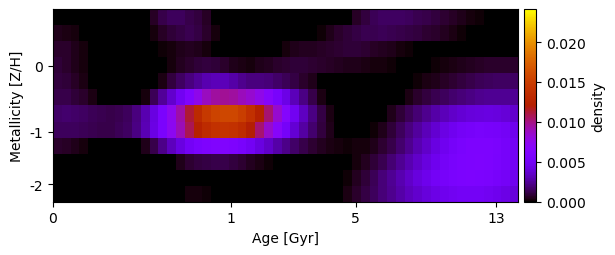

The table this chart was drawn from, first rows:
-2.245416066256942882e-04, -2.368713797495874236e-04, -3.037299200025915568e-04, -3.976444273833834608e-04, -4.682703986343742767e-04, -5.670348210409905179e-04, -6.240176263697427882e-04, -6.022372888465281175e-04, -5.138649143074909900e-04, -3.108382670901028771e-04, 4.508978927104043268e-05, 6.012312826694823616e-04, 1.160340018440304344e-03, 1.448722610313855604e-03, 1.444641018177337871e-03, 1.201362126910571551e-03, 9.872489709045109002e-04, 6.335785302161974289e-04, 8.113685474027353107e-05, -4.348660451983819364e-04, -6.605570825257798141e-04, -5.663688780598404764e-04, -4.448176660277748358e-04, -2.544064988426937048e-04
4.059592163958512779e-04, 3.424932226555986317e-04, 2.126533556710249247e-04, 4.774161730540797173e-05, -1.562935062674758067e-04, -3.857727883577923966e-04, -5.964608687470741074e-04, -7.338365698453532763e-04, -6.868890200874030842e-04, -5.177590983588005024e-04, -1.890020598329260663e-04, 2.419260335211502119e-04, 5.820457526977173071e-04, 8.745417820758514009e-04, 1.113256400481001628e-03, 1.240569676453275299e-03, 1.101503653768716451e-03, 6.920209290741895485e-04, 2.346638989998860083e-04, -1.631150066190876287e-04, -4.239495276128696973e-04, -6.469148445542318403e-04, -7.385261551652207157e-04, -7.176124986717252914e-04
7.439282249747908955e-04, 6.633980249312911286e-04, 4.647290581671977721e-04, 2.603850261954519167e-04, 1.963314878210753109e-05, -2.338842003871956189e-04, -4.556817987241056165e-04, -5.903165945018779741e-04, -5.708612764642560919e-04, -3.946411812251474018e-04, -1.803122391386333654e-04, -8.055092336588549483e-05, 9.847708097693887153e-05, 2.687844389415238551e-04, 4.136306052068595713e-04, 4.806864479727621553e-04, 4.308467448056808630e-04, 2.648107252979435382e-04, -2.007373721273486087e-05, -3.822378983128061464e-04, -7.557261416997737352e-04, -8.864232069375482673e-04, -8.432032349389700226e-04, -6.818126064642797933e-04
8.674897654745250628e-04, 7.075511458103035580e-04, 4.632256829725671160e-04, 2.052355703260032576e-04, -5.960193643055199824e-05, -3.294012988726072177e-04, -5.506015291404906019e-04, -6.780118276520576311e-04, -6.586775637643297980e-04, -5.815509190531129241e-04, -4.918601765657465040e-04, -2.797552333520363912e-04, -2.901248042100437288e-05, 2.414372676119404737e-04, 4.765387801063490224e-04, 7.002559502790032695e-04, 9.311711924755343775e-04, 1.016597576616555879e-03, 9.156999042616004560e-04, 6.630470614774407016e-04, 4.088448942765319540e-04, 3.460146183735330542e-04, 2.393405042243051267e-04, 3.774989402565618289e-04
9.852687393270404253e-04, 8.676744189675077417e-04, 6.363258808669891358e-04, 2.941778787837702122e-04, -4.572162276858610178e-05, -3.639353762494872591e-04, -7.058804391152974931e-04, -1.051002984506391440e-03, -1.267615955528182551e-03, -1.165886925277549334e-03, -8.332208556791997726e-04, -2.762572616133728053e-04, 3.601146703414595074e-04, 9.824983863826334055e-04, 1.565854431577878240e-03, 2.072786265345632258e-03, 2.530346370381629604e-03, 2.928738511654095569e-03, 3.125354669956748824e-03, 3.131039931217356222e-03, 2.780566701695235711e-03, 2.298635722689249417e-03, 2.047467156832677784e-03, 2.025498054017440402e-03
1.214137436286242926e-03, 1.161944603982199798e-03, 9.377218020784444360e-04, 6.866957538173974708e-04, 3.665484352938472605e-04, 1.976693069314286382e-05, -3.223503981958097692e-04, -6.160625808690247665e-04, -7.041562205201257587e-04, -4.626735780066422573e-04, 2.776621650116781756e-04, 1.322246290228350262e-03, 2.459105689318902797e-03, 3.645668916937802508e-03, 4.873363206184329506e-03, 6.160875110523699252e-03, 7.586801832314499228e-03, 8.822390040765296787e-03, 9.508581391260376853e-03, 9.674804639596626052e-03, 9.446720655337840014e-03, 8.917417075686714240e-03, 8.420973900657000369e-03, 7.656667535447448346e-03
1.684600595249538752e-03, 1.751448459990219810e-03, 1.694576859376952134e-03, 1.550325711022807005e-03, 1.371662159494838615e-03, 1.230757785198412007e-03, 1.185992905855735337e-03, 1.266090740129095045e-03, 1.458837717836416114e-03, 2.011125590392089709e-03, 2.971979826955768213e-03, 4.203873993425344922e-03, 5.701011604859954410e-03, 7.436293433531677641e-03, 9.337223452866227555e-03, 1.131139431975402600e-02, 1.322602898096879830e-02, 1.465798231558784574e-02, 1.548738824511305089e-02, 1.583094540509457845e-02, 1.580902586239913560e-02, 1.518229091049333630e-02, 1.391772387760155036e-02, 1.219163945493033537e-02
1.456942541251747764e-03, 1.486045578408633780e-03, 1.451157858435760855e-03, 1.373670315797094650e-03, 1.263663202657897347e-03, 1.189636770784271904e-03, 1.209688903498078649e-03, 1.354712797501222933e-03, 1.590148561729317570e-03, 2.167868434198940136e-03, 3.106502596144110773e-03, 4.287450241959365679e-03, 5.729613504917973471e-03, 7.337247937742248302e-03, 9.010140652265461944e-03, 1.077709951957450327e-02, 1.227650096552729622e-02, 1.337104557114440588e-02, 1.397042371502049685e-02, 1.418174103151459073e-02, 1.405062366923001335e-02, 1.333869558227708876e-02, 1.199550329301041218e-02, 1.034825601260965997e-02
6.804056017361021641e-04, 6.050420632338835954e-04, 4.539015412505853562e-04, 2.372355981798966761e-04, -3.694284196295608349e-06, -2.221080679054310292e-04, -4.011973904271856455e-04, -5.134046531709963133e-04, -4.213673065277303556e-04, -9.909679318274385214e-05, 4.128647578051266296e-04, 1.216680236354972635e-03, 2.254258064751171742e-03, 3.274469774441918050e-03, 4.241145166661236879e-03, 5.025015652560569680e-03, 5.624756221127114736e-03, 5.965684995398640861e-03, 6.137058240904076992e-03, 6.210611062413736068e-03, 5.991739839940590437e-03, 5.558188516969489283e-03, 4.946716104500337510e-03, 4.222095973924549009e-03
8.475607824116053902e-05, -7.173437634630070944e-05, -3.030879678616573629e-04, -5.774325773659646187e-04, -8.650148109398200650e-04, -1.148789686306529289e-03, -1.410099997581397641e-03, -1.629755414668300224e-03, -1.702651619101333688e-03, -1.613991039484451466e-03, -1.376819945415823582e-03, -9.928571594185497430e-04, -5.154030372360618884e-04, -1.091583827251321692e-05, 4.715737805528802851e-04, 8.219396563535737513e-04, 1.018493694061072593e-03, 1.088115632188154432e-03, 1.199374407066606998e-03, 1.181662198908532647e-03, 1.027363266102764060e-03, 7.819026754279065393e-04, 5.118704253873776564e-04, 3.163280876465716387e-04
-2.206499353881488624e-04, -3.530965991414163931e-04, -5.487096163428031642e-04, -7.841628329342168564e-04, -1.024218553428559624e-03, -1.248791989227626426e-03, -1.459300694776849081e-03, -1.640617169029773715e-03, -1.736079699784992070e-03, -1.790969193902337440e-03, -1.743219963743848026e-03, -1.549390854202238122e-03, -1.275973045538454642e-03, -9.585514851818917109e-04, -6.158679579970578527e-04, -3.584542620392403706e-04, -2.220696907673617992e-04, -1.845343600352434860e-04, -3.030940236589273651e-04, -4.998963008247953033e-04, -7.281903834429520649e-04, -9.737588495976417201e-04, -1.092175854934789980e-03, -1.190345736157927790e-03
-2.784838371839150166e-04, -3.929205533791568414e-04, -5.072863494518885632e-04, -6.126834883284419620e-04, -7.249953582519120567e-04, -8.338909012082523385e-04, -9.348545639260592149e-04, -9.946125452036766630e-04, -1.009337857402137694e-03, -1.029308025774415634e-03, -9.824083708310806223e-04, -7.673815581730691025e-04, -5.116091098666096255e-04, -2.357001981690064424e-04, -4.164820535744757083e-06, 1.941219528810875455e-04, 2.734599069831843425e-04, 1.755092799754937602e-04, -1.334640292400554366e-05, -2.496831794973895010e-04, -4.905267642375720155e-04, -7.334822568331861564e-04, -9.245615042833085382e-04, -1.121517241880004567e-03
